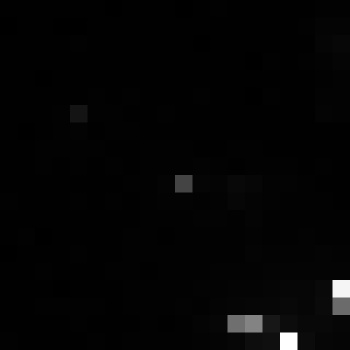

The file beside this chart, header and first rows:
, xmin, ymin, lat, lon, area, perimeter, max_nanowatts, min_nanowatts, moonlight_illumination, clear_sky_confidence, mean_nanowatts
0, 774, 3395, -4.573, -4.573, 1.0, 0.0, 26.72, 0.09793, 11.84, 0.0, 1.735
